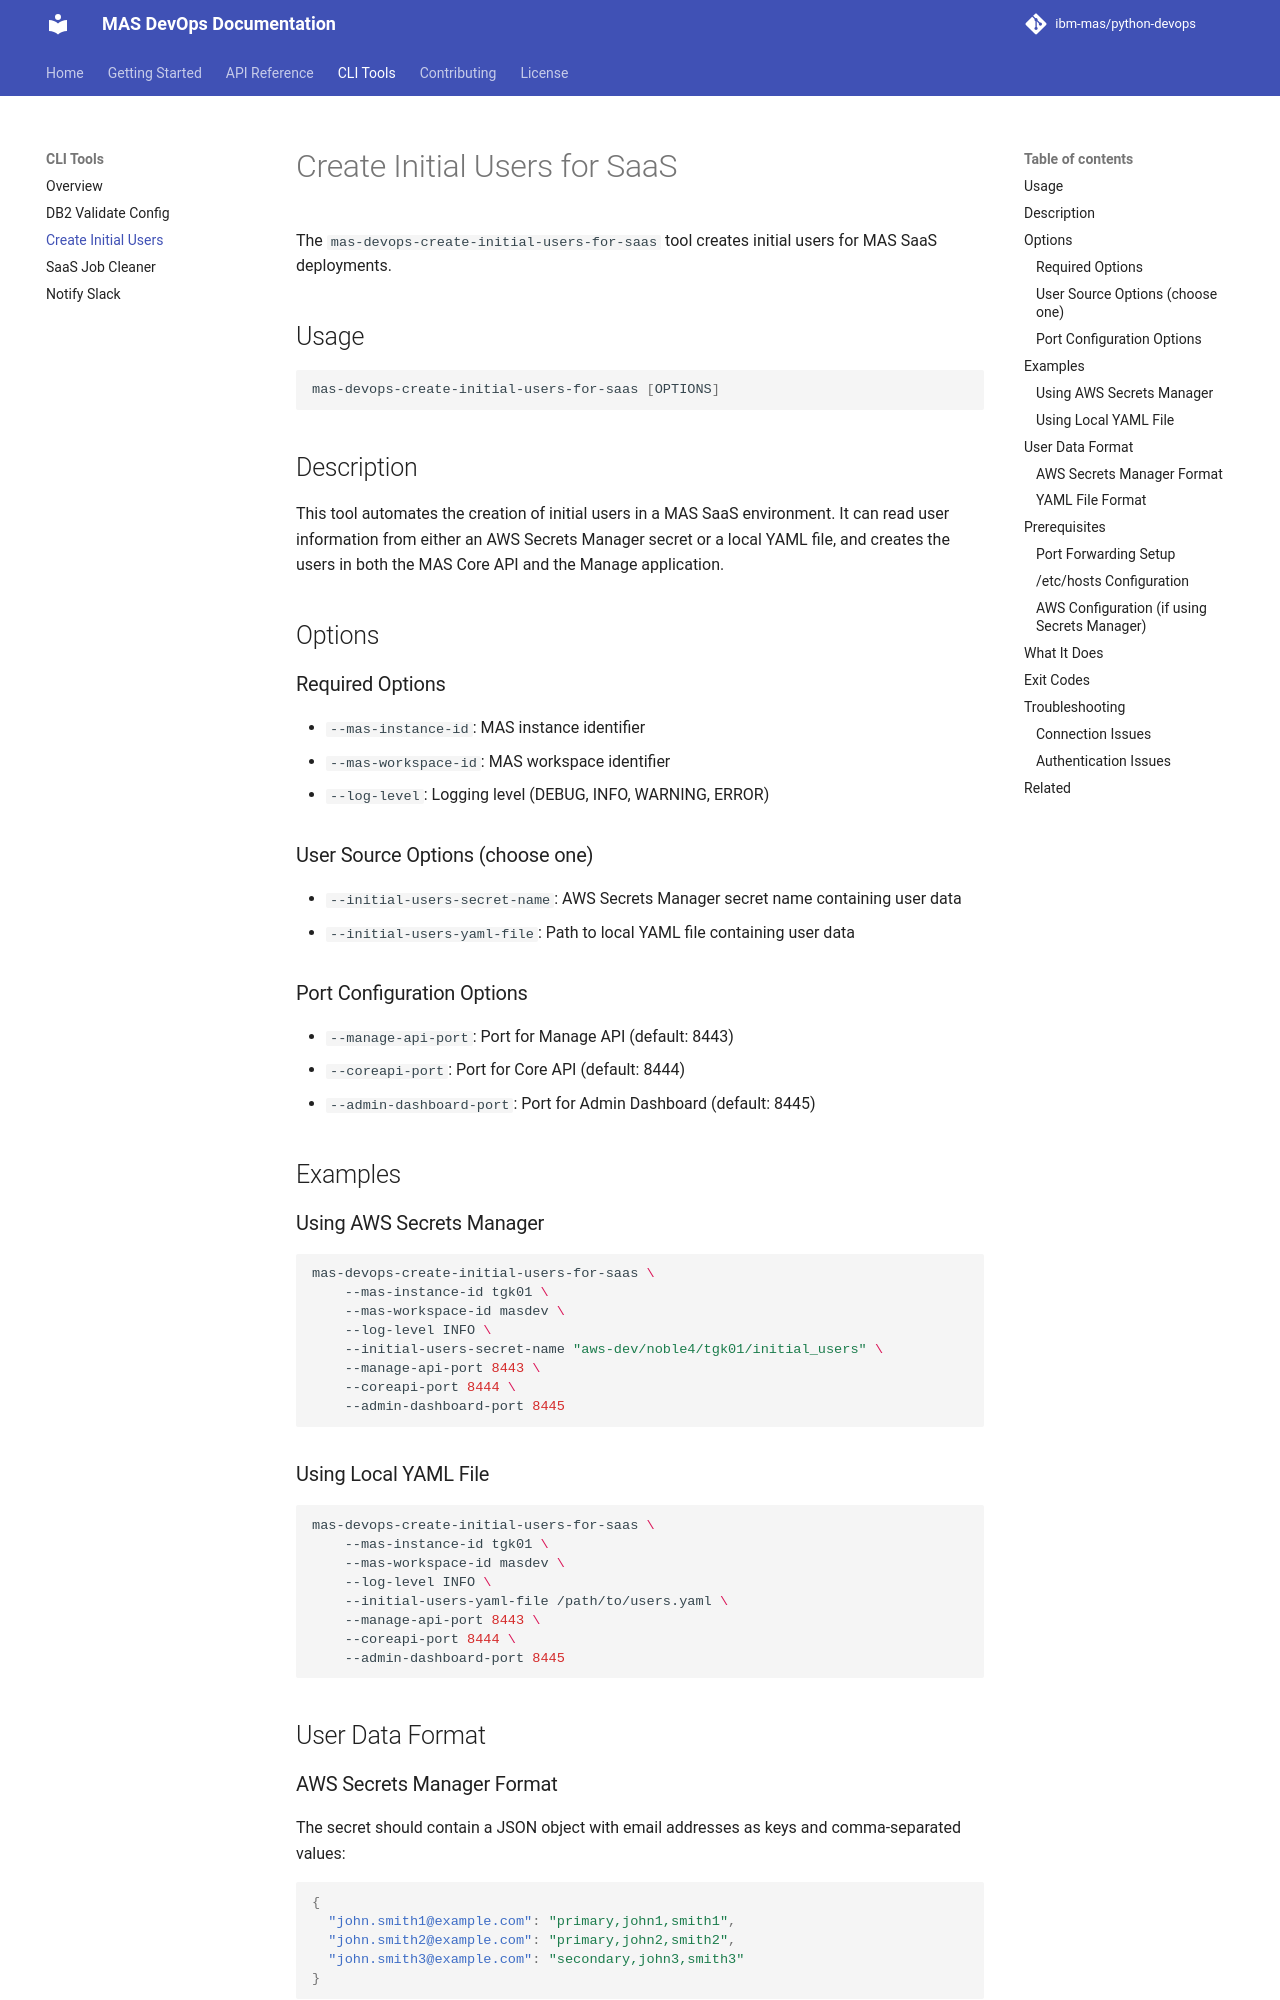

repository: ibm-mas/python-devops · page: cli/create-initial-users/index.html · generator: mkdocs

# Create Initial Users for SaaS

The `mas-devops-create-initial-users-for-saas` tool creates initial users for MAS SaaS deployments.

## Usage

```bash
mas-devops-create-initial-users-for-saas [OPTIONS]
```

## Description

This tool automates the creation of initial users in a MAS SaaS environment. It can read user information from either an AWS Secrets Manager secret or a local YAML file, and creates the users in both the MAS Core API and the Manage application.

## Options

### Required Options

- `--mas-instance-id`: MAS instance identifier
- `--mas-workspace-id`: MAS workspace identifier
- `--log-level`: Logging level (DEBUG, INFO, WARNING, ERROR)

### User Source Options (choose one)

- `--initial-users-secret-name`: AWS Secrets Manager secret name containing user data
- `--initial-users-yaml-file`: Path to local YAML file containing user data

### Port Configuration Options

- `--manage-api-port`: Port for Manage API (default: 8443)
- `--coreapi-port`: Port for Core API (default: 8444)
- `--admin-dashboard-port`: Port for Admin Dashboard (default: 8445)

## Examples

### Using AWS Secrets Manager

```bash
mas-devops-create-initial-users-for-saas \
    --mas-instance-id tgk01 \
    --mas-workspace-id masdev \
    --log-level INFO \
    --initial-users-secret-name "aws-dev/noble4/tgk01/initial_users" \
    --manage-api-port 8443 \
    --coreapi-port 8444 \
    --admin-dashboard-port 8445
```

### Using Local YAML File

```bash
mas-devops-create-initial-users-for-saas \
    --mas-instance-id tgk01 \
    --mas-workspace-id masdev \
    --log-level INFO \
    --initial-users-yaml-file /path/to/users.yaml \
    --manage-api-port 8443 \
    --coreapi-port 8444 \
    --admin-dashboard-port 8445
```

## User Data Format
